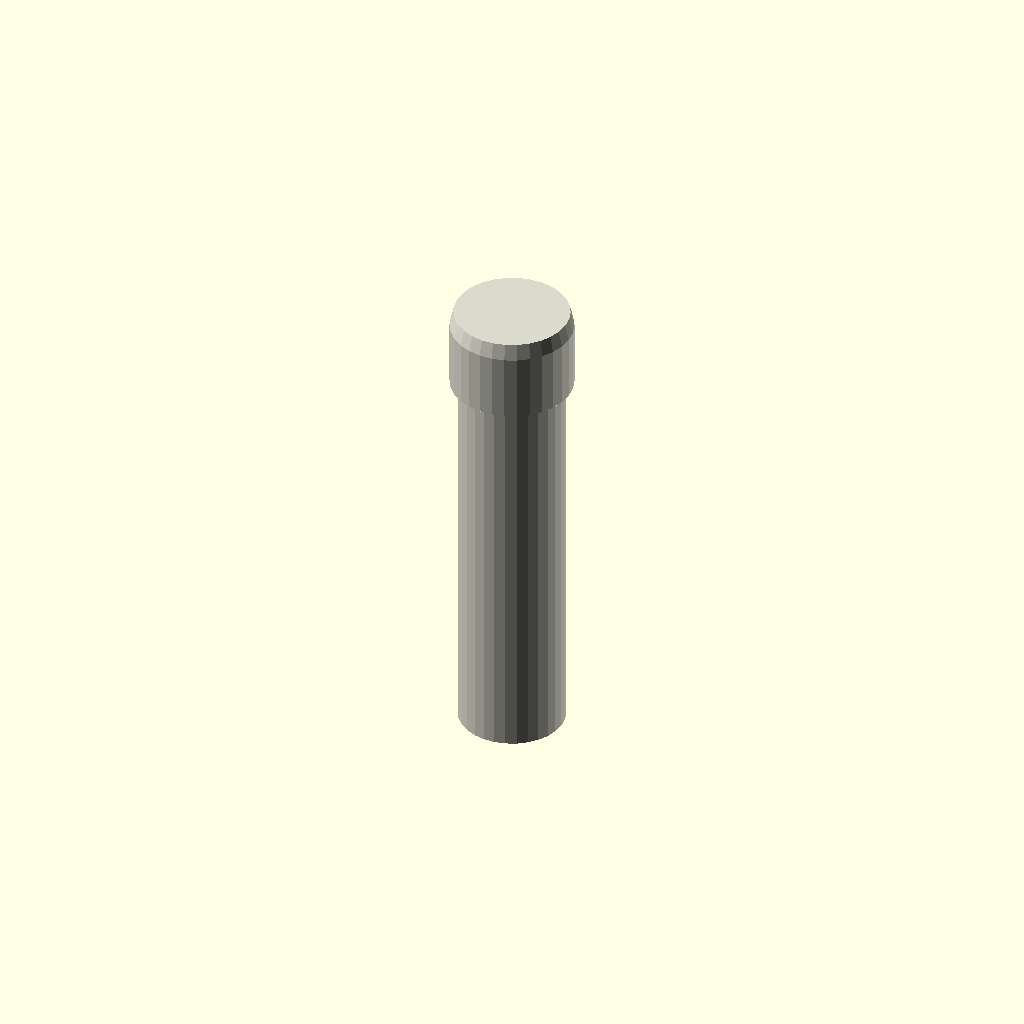
Cell 1: rendered with the file's own defaults.
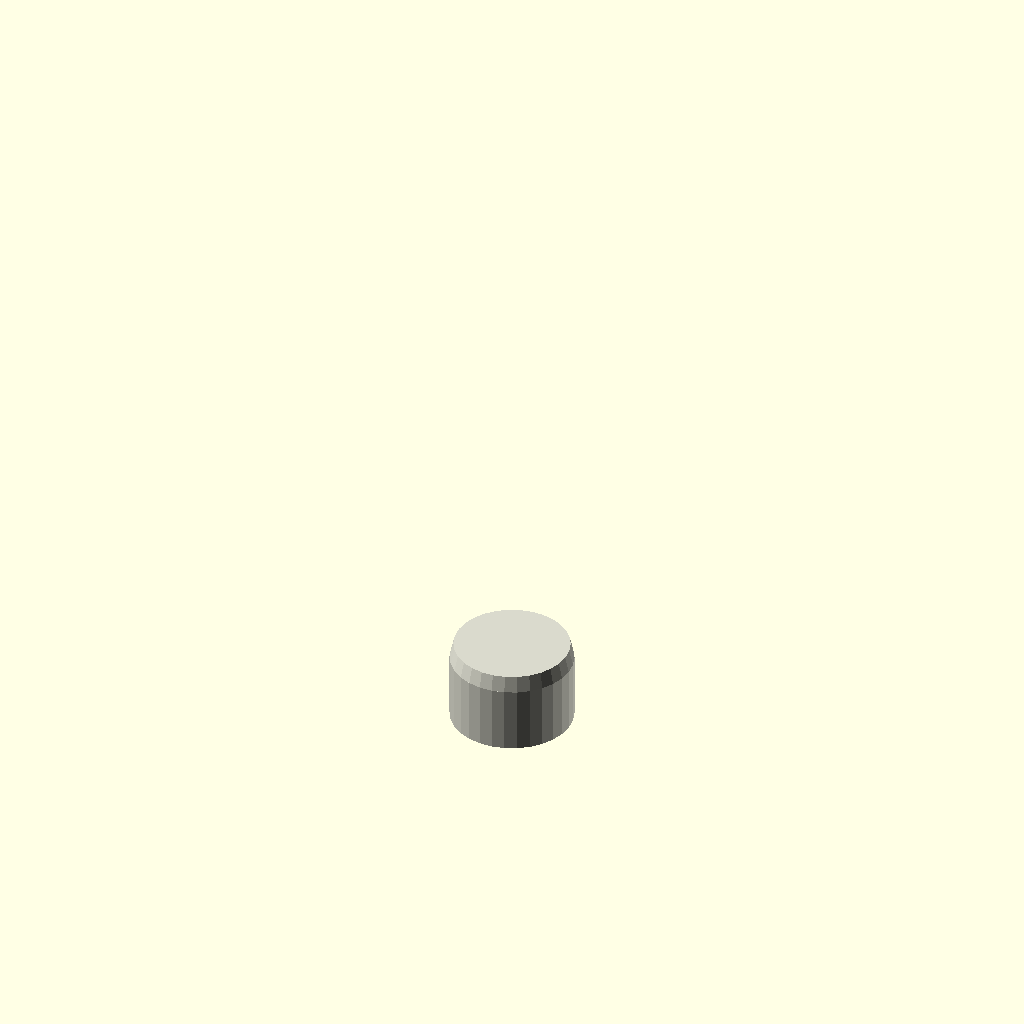
Cell 2 — length_mm set to 1, the other parameters unchanged.
One fixed orthographic camera (rotation 55°, 0°, 25°; colour scheme Cornfield) for every cell.
The OpenSCAD source (results/nopscadlib/ablations/no_multiview/scad/ht_pipe__HT_40_pipe_150.scad):
// Parameters
pipe_standard = 1; //[1:1:1]
nominal_size = 40; //[20:80:1]
length_mm = 150; //[75:300:1]
pipe_od = 40; //[20:80:0.5]
pipe_wall = 1.8; //[0.9:3.6:0.1]
overlap = 1; //[0.5:2:0.1]
fitting_length = 25; //[12.5:50:0.5]
fitting_od_scale = 1.15; //[1.05:1.35:0.01]
socket_wall_extra = 1.2; //[0.6:2.4:0.1]
socket_depth = 18; //[9:36:0.5]
lead_in_length = 6; //[3:12:0.5]
lead_in_od_scale = 1.08; //[1.02:1.2:0.01]

// Module for the HT Pipe
module ht_pipe() {
  color([0.85, 0.85, 0.8]) {
    // Hollow tube body
    difference() {
      cylinder(h=length_mm, r=pipe_od/2, center=false);
      translate([0, 0, -overlap])
        cylinder(h=length_mm + overlap*2, r=pipe_od/2 - pipe_wall, center=false);
    }
    
    // End fitting
    translate([0, 0, length_mm - overlap]) {
      difference() {
        union() {
          // Main outer fitting
          cylinder(h=fitting_length, r=(pipe_od*fitting_od_scale)/2, center=false);
          // Lead-in section
          translate([0, 0, fitting_length])
            cylinder(h=lead_in_length, r1=(pipe_od*fitting_od_scale)/2, r2=(pipe_od*lead_in_od_scale)/2, center=false);
        }
        // Socket void
        translate([0, 0, 0])
          cylinder(h=socket_depth + overlap, r=pipe_od/2 + socket_wall_extra - pipe_wall, center=false);
      }
    }
  }
}

// Assembly
module assembly() {
  ht_pipe();
}

assembly();
Customizer parameters (derived from the source; name, type, default, range or options):
pipe_standard: number, default 1, range 1 to 1, step 1
nominal_size: number, default 40, range 1 to 20, step 80
length_mm: number, default 150, range 1 to 75, step 300
pipe_od: number, default 40, range 0.5 to 20, step 80
pipe_wall: number, default 1.8, range 0.1 to 0.9, step 3.6
overlap: number, default 1, range 0.1 to 0.5, step 2
fitting_length: number, default 25, range 0.5 to 12.5, step 50
fitting_od_scale: number, default 1.15, range 0.01 to 1.05, step 1.35
socket_wall_extra: number, default 1.2, range 0.1 to 0.6, step 2.4
socket_depth: number, default 18, range 0.5 to 9, step 36
lead_in_length: number, default 6, range 0.5 to 3, step 12
lead_in_od_scale: number, default 1.08, range 0.01 to 1.02, step 1.2
